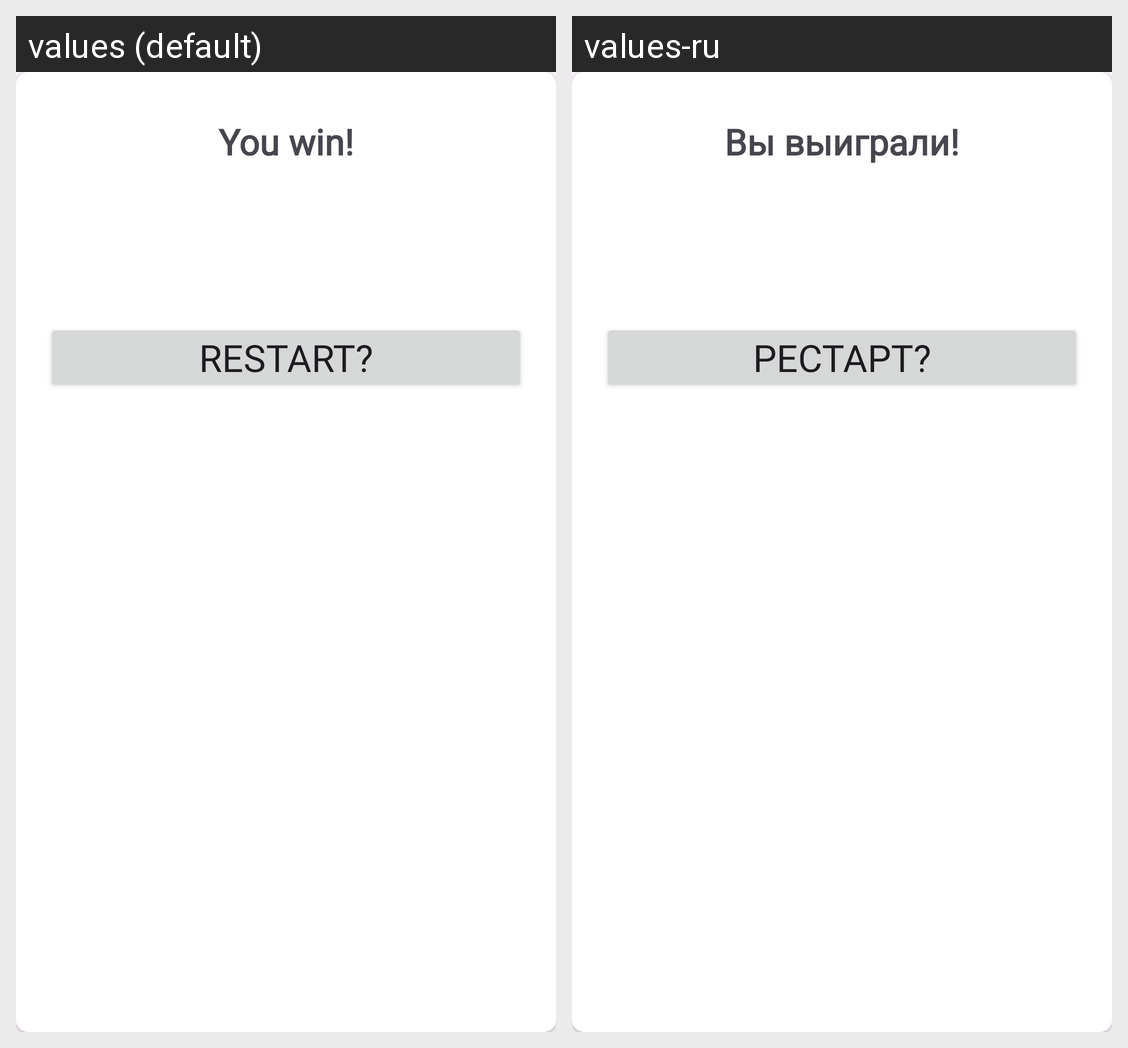

For this localized Android screen grid, give each drawn string resource with its value in every locale shown.
Android screen res/layout/fragment_congratilation.xml rendered under 2 locales, left to right: values (default), values-ru. Device: Nexus 5 (rendered at 1080×1920; each locale shown at half size, 540×960, under a caption strip naming it); theme Theme.WordFinder.
Strings drawn on this screen, with the default value and each locale's value (text and hints the layout hard-codes, and strings that could not be matched under every locale, appear in the picture but are not listed):

you_win
  values: You win!
  values-ru: Вы выиграли!

restart
  values: Restart?
  values-ru: Рестарт?
